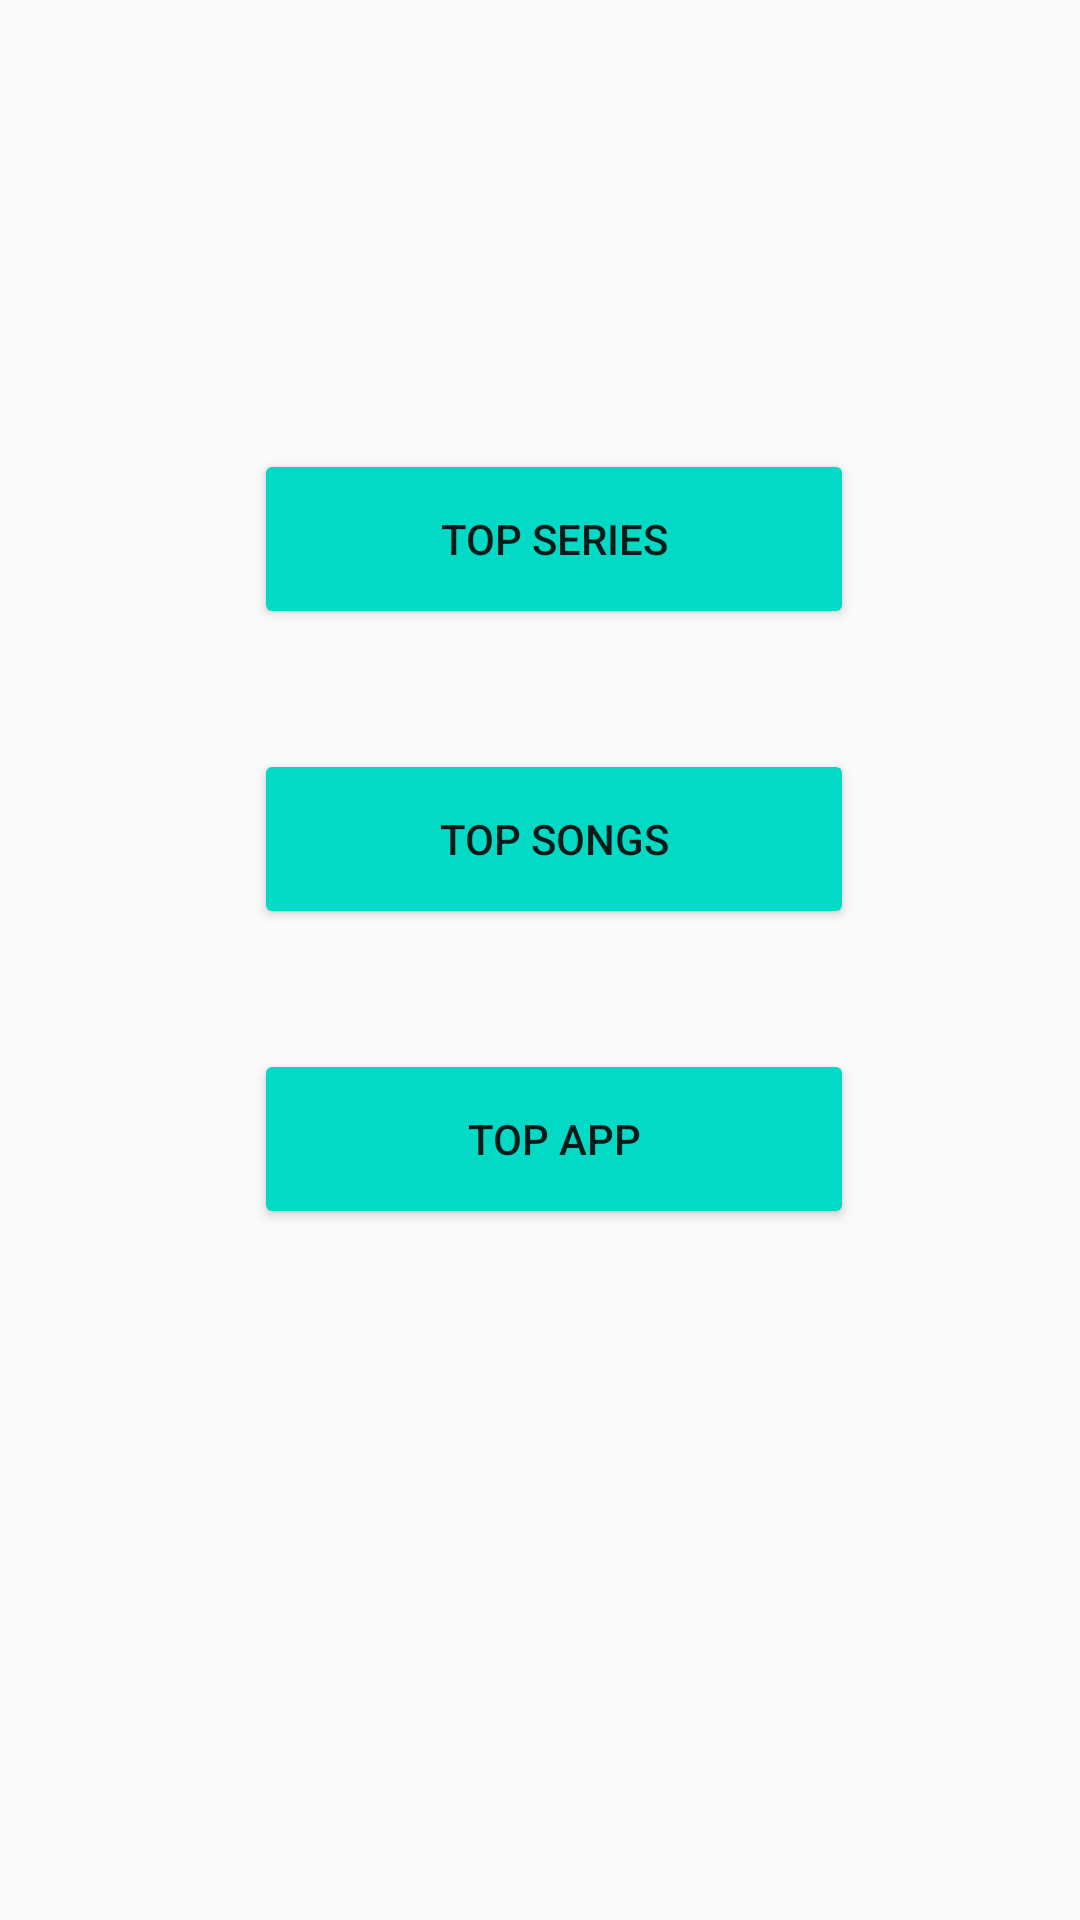

Write the Android layout XML for this screen, with the resource values it uses.
<!-- AndroidManifest.xml: application theme AppTheme -->
<!-- res/layout/extra_layout.xml -->
<?xml version="1.0" encoding="utf-8"?>
<androidx.constraintlayout.widget.ConstraintLayout xmlns:android="http://schemas.android.com/apk/res/android"
    android:layout_width="match_parent"
    android:layout_height="match_parent"
    xmlns:app="http://schemas.android.com/apk/res-auto">
    <Button
        android:id="@+id/button1"
        android:layout_width="200dp"
        android:layout_height="60dp"
        android:layout_marginStart="166dp"
        android:layout_marginLeft="166dp"
        android:layout_marginTop="151dp"
        android:layout_marginEnd="157dp"
        android:layout_marginRight="157dp"
        android:layout_marginBottom="632dp"
        android:text="Top movies"
        android:backgroundTint="@color/colorAccent"
        app:layout_constraintBottom_toBottomOf="parent"
        app:layout_constraintEnd_toEndOf="parent"
        app:layout_constraintStart_toStartOf="parent"
        app:layout_constraintTop_toTopOf="parent" />



    <Button
        android:id="@+id/button2"
        android:layout_width="200dp"
        android:layout_height="60dp"
        android:layout_marginStart="166dp"
        android:layout_marginLeft="166dp"
        android:layout_marginTop="151dp"
        android:layout_marginEnd="157dp"
        android:layout_marginRight="157dp"
        android:layout_marginBottom="432dp"
        android:text="Top series"
        android:backgroundTint="@color/colorAccent"
        app:layout_constraintBottom_toBottomOf="parent"
        app:layout_constraintEnd_toEndOf="parent"
        app:layout_constraintStart_toStartOf="parent"
        app:layout_constraintTop_toTopOf="parent" />


    <Button
        android:id="@+id/button3"
        android:layout_width="200dp"
        android:layout_height="60dp"
        android:layout_marginStart="166dp"
        android:layout_marginLeft="166dp"
        android:layout_marginTop="151dp"
        android:layout_marginEnd="157dp"
        android:layout_marginRight="157dp"
        android:layout_marginBottom="232dp"
        android:text="Top songs"
        android:backgroundTint="@color/colorAccent"
        app:layout_constraintBottom_toBottomOf="parent"
        app:layout_constraintEnd_toEndOf="parent"
        app:layout_constraintStart_toStartOf="parent"
        app:layout_constraintTop_toTopOf="parent" />

    <Button
        android:id="@+id/button4"
        android:layout_width="200dp"
        android:layout_height="60dp"
        android:layout_marginStart="166dp"
        android:layout_marginLeft="166dp"
        android:layout_marginTop="151dp"
        android:layout_marginEnd="157dp"
        android:layout_marginRight="157dp"
        android:layout_marginBottom="32dp"
        android:text="Top App"
        android:backgroundTint="@color/colorAccent"
        app:layout_constraintBottom_toBottomOf="parent"
        app:layout_constraintEnd_toEndOf="parent"
        app:layout_constraintStart_toStartOf="parent"
        app:layout_constraintTop_toTopOf="parent" />
</androidx.constraintlayout.widget.ConstraintLayout>
<!-- resources referenced by this layout -->
<resources>
  <style name="AppTheme" parent="Theme.AppCompat.DayNight">
          
          <item name="colorPrimary">@color/colorAccent</item>
          <item name="colorPrimaryDark">@color/colorPrimaryDark</item>
          <item name="colorAccent">@color/colorAccent</item>
      </style>
  <!-- not gathered from this repository: default colours our renderer supplied (Android Studio template values) -->
  <color name="colorPrimaryDark">#FF3700B3</color>
  <color name="colorAccent">#FF03DAC5</color>
</resources>
